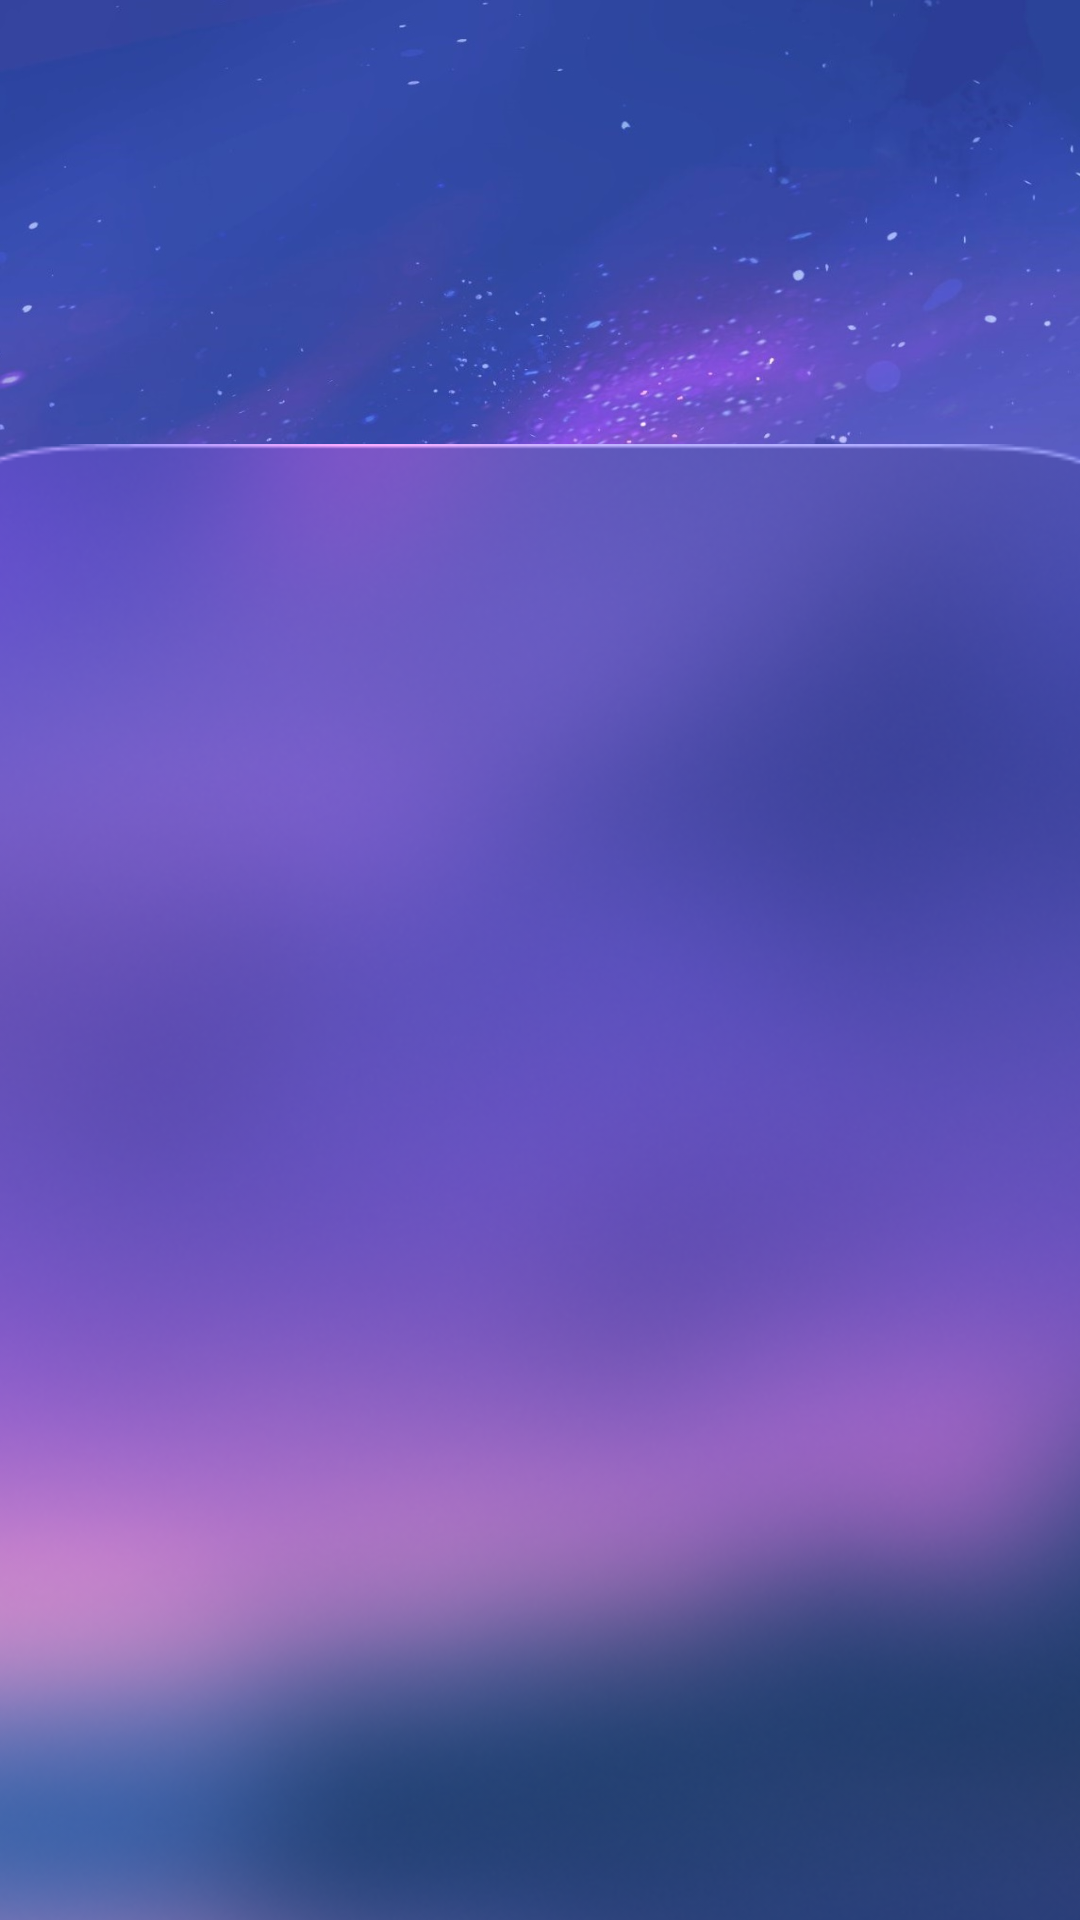

The Android layout XML behind this screen, and the referenced resources:
<!-- AndroidManifest.xml: application theme Theme.Horosco -->
<!-- res/layout/activity_sign.xml -->
<?xml version="1.0" encoding="utf-8"?>
<androidx.constraintlayout.widget.ConstraintLayout xmlns:android="http://schemas.android.com/apk/res/android"
    xmlns:app="http://schemas.android.com/apk/res-auto"
    xmlns:tools="http://schemas.android.com/tools"
    android:layout_width="match_parent"
    android:layout_height="match_parent"
    android:background="@drawable/bg">

    <ImageView
        android:id="@+id/bgpic2"
        android:layout_width="440dp"
        android:layout_height="667dp"
        android:layout_marginTop="148dp"
        app:layout_constraintEnd_toEndOf="parent"
        app:layout_constraintHorizontal_bias="0.517"
        app:layout_constraintStart_toStartOf="parent"
        app:layout_constraintTop_toTopOf="parent"
        app:srcCompat="@drawable/bigrectangle" />

    <TextView
        android:id="@+id/infoView"
        android:layout_width="wrap_content"
        android:layout_height="wrap_content"
        android:layout_marginStart="50dp"
        android:layout_marginEnd="50dp"
        android:paddingLeft="50dp"
        android:paddingRight="50dp"
        android:text=""
        android:textAlignment="center"
        android:textColor="#FFFFFF"
        android:textSize="16dp"
        app:layout_constraintBottom_toBottomOf="parent"
        app:layout_constraintEnd_toEndOf="parent"
        app:layout_constraintStart_toStartOf="parent"
        app:layout_constraintTop_toTopOf="@+id/bgpic2" />

</androidx.constraintlayout.widget.ConstraintLayout>
<!-- resources referenced by this layout -->
<resources>
  <!-- drawable bg: png bitmap (drawable, 269524 bytes) -->
  <!-- drawable bigrectangle: png bitmap (drawable, 250447 bytes) -->
  <style name="Theme.Horosco" parent="Theme.MaterialComponents.DayNight.DarkActionBar">
          
          <item name="colorPrimary">@color/purple_500</item>
          <item name="colorPrimaryVariant">@color/purple_700</item>
          <item name="colorOnPrimary">@color/white</item>
          
          <item name="colorSecondary">@color/teal_200</item>
          <item name="colorSecondaryVariant">@color/teal_700</item>
          <item name="colorOnSecondary">@color/black</item>
          
          <item name="android:statusBarColor" tools:targetApi="l">?attr/colorPrimaryVariant</item>
          
      </style>
  <color name="purple_500">#FF6200EE</color>
  <color name="purple_700">#FF3700B3</color>
  <color name="white">#FFFFFFFF</color>
  <color name="teal_200">#FF03DAC5</color>
  <color name="teal_700">#FF018786</color>
  <color name="black">#FF000000</color>
</resources>
